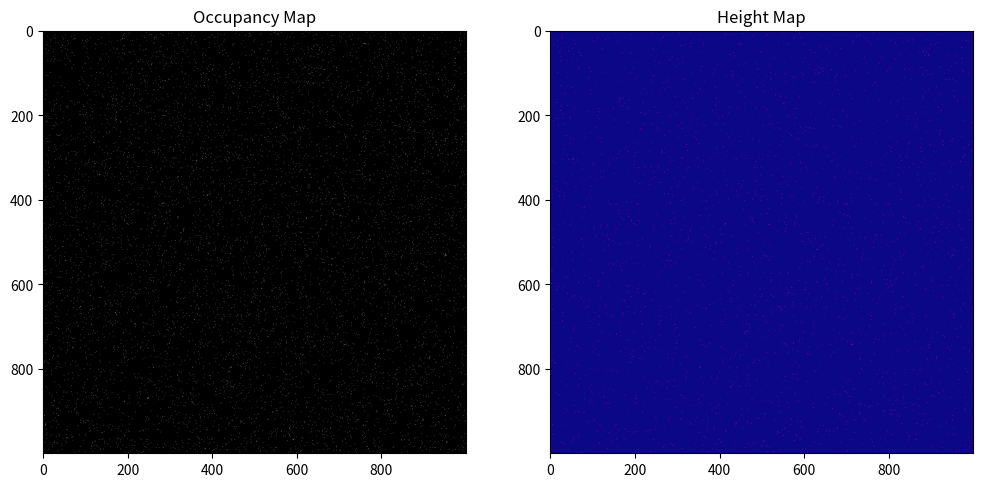

Recreate this plot in Python.
import numpy as np
import matplotlib.pyplot as plt

def create_bev(points_3d, 
               x_range=(-50, 50), 
               y_range=(-50, 50), 
               resolution=0.1,
               height_range=(-5, 5)):
    """
    Creates a BEV (Bird's Eye View) map from 3D points.
    
    Args:
        points_3d (np.ndarray): (N, 3) array of (x, y, z) points.
        x_range (tuple): Min and max values for X axis (meters).
        y_range (tuple): Min and max values for Y axis (meters).
        resolution (float): Size of each cell in meters.
        height_range (tuple): Min and max Z heights for filtering.
    
    Returns:
        bev_map (np.ndarray): (H, W, 2) BEV map with occupancy and height channels.
    """

    # 1. Filter points within the specified 3D bounding box
    mask = (
        (points_3d[:, 0] >= x_range[0]) & (points_3d[:, 0] <= x_range[1]) &
        (points_3d[:, 1] >= y_range[0]) & (points_3d[:, 1] <= y_range[1]) &
        (points_3d[:, 2] >= height_range[0]) & (points_3d[:, 2] <= height_range[1])
    )
    points = points_3d[mask]

    # 2. Define the size of the BEV map
    x_bins = int((x_range[1] - x_range[0]) / resolution)
    y_bins = int((y_range[1] - y_range[0]) / resolution)

    bev_map = np.zeros((y_bins, x_bins, 2), dtype=np.float32)  # channels: occupancy, height

    # 3. Convert 3D coordinates to BEV map indices
    x_indices = ((points[:, 0] - x_range[0]) / resolution).astype(np.int32)
    y_indices = ((points[:, 1] - y_range[0]) / resolution).astype(np.int32)

    # 4. Fill occupancy and height maps
    for x_idx, y_idx, z in zip(x_indices, y_indices, points[:, 2]):
        if 0 <= x_idx < x_bins and 0 <= y_idx < y_bins:
            bev_map[y_idx, x_idx, 0] = 1  # Occupancy
            bev_map[y_idx, x_idx, 1] = max(bev_map[y_idx, x_idx, 1], z)  # Max height

    return bev_map

def visualize_bev(bev_map):
    """
    Visualizes BEV map (Occupancy + Height)
    """
    fig, ax = plt.subplots(1, 2, figsize=(12, 6))
    
    ax[0].imshow(bev_map[:, :, 0], cmap='gray')
    ax[0].set_title('Occupancy Map')
    
    ax[1].imshow(bev_map[:, :, 1], cmap='plasma')
    ax[1].set_title('Height Map')
    
    plt.show()

# ==== Example Usage ====

# Example: generate random 3D points (you would use your SLAM + stereo output)
np.random.seed(42)
points_3d = np.random.uniform(low=[-60, -60, -5], high=[60, 60, 5], size=(10000, 3))

# Create BEV map
bev_map = create_bev(points_3d)

# Visualize it
visualize_bev(bev_map)
